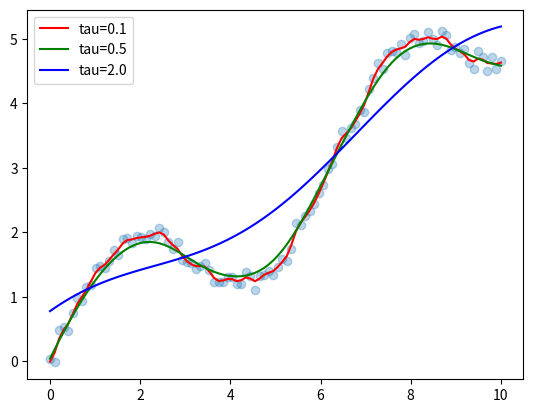

Python code for this plot:
# Implement the non-parametric Locally Weighted Regression algorithm in order to fit data points. 
# Select appropriate data set for your experiment and draw graphs.

import numpy as np
import matplotlib.pyplot as plt

# 1. Generate non-linear data
X = np.linspace(0, 10, 100)
y = np.sin(X) + X/2 + np.random.normal(0, 0.1, 100)

def lowess(x_query, X, y, tau):
    # Add bias term (1s) to X
    X_aug = np.c_[np.ones(len(X)), X]
    x_q = [1, x_query]
    # Vectorized Gaussian weights
    weights = np.exp(-((X - x_query)**2) / (2 * tau**2))
    W = np.diag(weights)
    # Weighted Least Squares Formula: theta = (X^T W X)^-1 X^T W y
    theta = np.linalg.pinv(X_aug.T @ W @ X_aug) @ (X_aug.T @ W @ y)
    return x_q @ theta

# 2. Predict and Plot
X_range = np.linspace(0, 10, 100)
for t, c in zip([0.1, 0.5, 2.0], ['red', 'green', 'blue']):
    y_p = [lowess(xq, X, y, t) for xq in X_range]
    plt.plot(X_range, y_p, color=c, label=f'tau={t}')

plt.scatter(X, y, alpha=0.3)
plt.legend(); plt.show()
